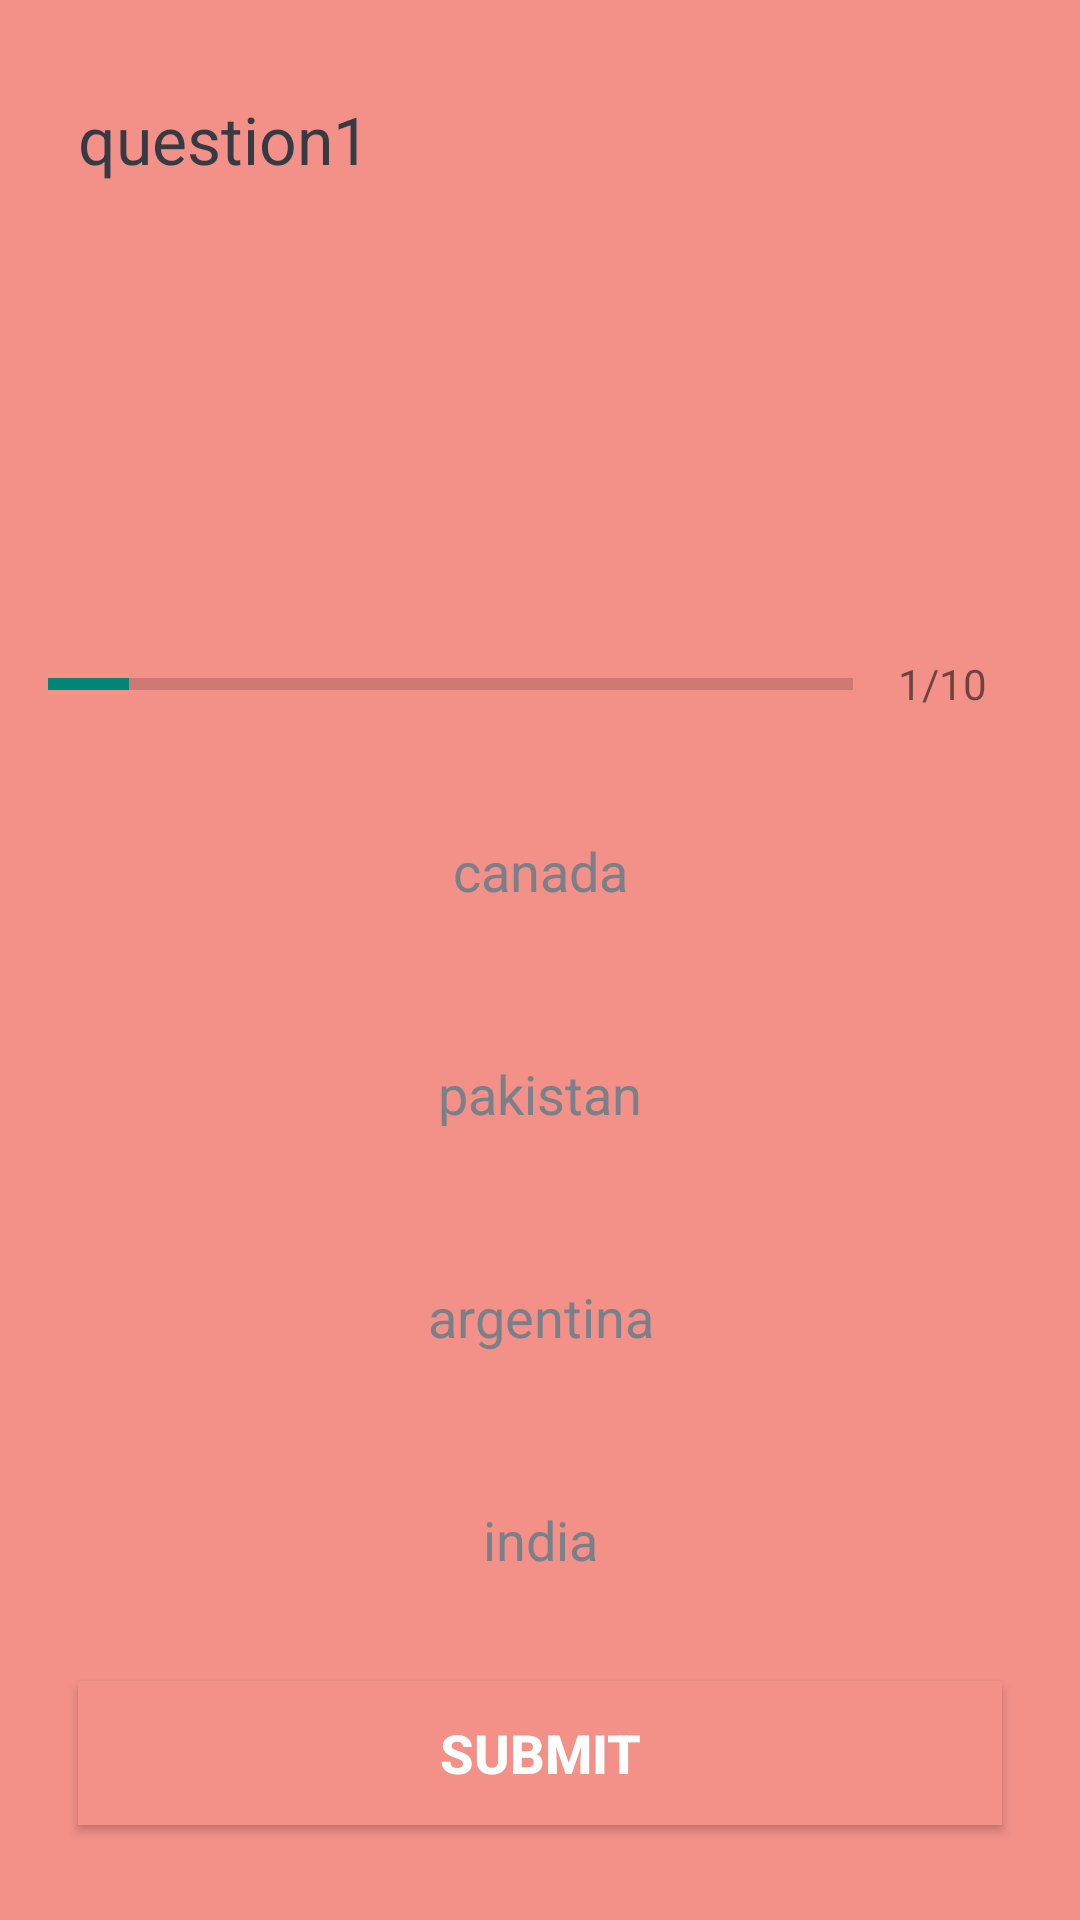

Produce the Android XML layout that renders to this screen, including the resource entries it uses.
<!-- AndroidManifest.xml: application theme Theme.QuizApp -->
<!-- res/layout/activity_quizquestion1.xml -->
<?xml version="1.0" encoding="utf-8"?>
<ScrollView xmlns:android="http://schemas.android.com/apk/res/android"
    xmlns:app="http://schemas.android.com/apk/res-auto"
    xmlns:tools="http://schemas.android.com/tools"
    android:layout_width="match_parent"
    android:layout_height="match_parent"
    android:background="#F39189"
    tools:context=".Quizquestion1">

    <LinearLayout
        android:layout_width="match_parent"
        android:layout_height="wrap_content"
        android:layout_gravity="center"
        android:orientation="vertical"
        android:padding="16dp"
        android:paddingTop="100dp">

        <TextView
            android:id="@+id/tv_question"
            android:layout_width="wrap_content"
            android:layout_height="wrap_content"
            android:layout_margin="10dp"
            android:gravity="center"
            android:text="question1"
            android:textColor="#363A43"
            android:textSize="22sp" />

        <ImageView


            android:id="@+id/iv_image"
            android:layout_width="369dp"
            android:layout_height="100dp"
            android:layout_marginTop="16dp"
            android:contentDescription="todo"
            android:src="@drawable/ic_flag_of_argentina" />

        <LinearLayout
            android:id="@+id/ll_progress_details"
            android:layout_width="match_parent"
            android:layout_height="wrap_content"
            android:layout_marginTop="16dp"
            android:gravity="center_vertical"
            android:orientation="horizontal">

            <ProgressBar
                android:id="@+id/progressBar"
                style="?android:attr/progressBarStyleHorizontal"
                android:layout_width="0dp"
                android:layout_height="wrap_content"
                android:layout_weight="1"
                android:indeterminate="false"
                android:max="10"
                android:minHeight="50dp"
                android:progress="1" />

            <TextView
                android:id="@+id/tv_progress"
                android:layout_width="wrap_content"
                android:layout_height="wrap_content"
                android:gravity="center"
                android:padding="15dp"
                android:text="1/10"
                android:textColorHint="#7A8089"
                android:textSize="14sp" />


        </LinearLayout>

        <TextView
            android:id="@+id/tv_option_one"
            android:layout_width="match_parent"
            android:layout_height="wrap_content"
            android:layout_marginStart="10dp"
            android:layout_marginTop="10dp"
            android:layout_marginEnd="10dp"
            android:layout_marginBottom="10dp"
            android:background="@drawable/default_option_border_bg"
            android:gravity="center"
            android:padding="15dp"
            android:text="canada"
            android:textColor="#7A8089"
            android:textSize="18sp"
            android:visibility="visible"
            tools:text="canada " />

        <TextView
            android:id="@+id/tv_option_two"
            android:layout_width="match_parent"
            android:layout_height="wrap_content"
            android:layout_marginStart="10dp"
            android:layout_marginTop="10dp"
            android:layout_marginEnd="10dp"
            android:layout_marginBottom="10dp"
            android:background="@drawable/default_option_border_bg"
            android:gravity="center"
            android:padding="15dp"
            android:text="pakistan"
            android:textColor="#7A8089"
            android:textSize="18sp"
            tools:text="Pakistan" />


        <TextView
            android:id="@+id/tv_option_three"
            android:layout_width="match_parent"
            android:layout_height="wrap_content"
            android:layout_marginStart="10dp"
            android:layout_marginTop="10dp"
            android:layout_marginEnd="10dp"
            android:layout_marginBottom="10dp"
            android:background="@drawable/default_option_border_bg"
            android:gravity="center"
            android:padding="15dp"
            android:text="argentina"
            android:textColor="#7A8089"
            android:textSize="18sp" />


        <TextView
            android:id="@+id/tv_option_four"
            android:layout_width="match_parent"
            android:layout_height="wrap_content"
            android:layout_marginStart="10dp"
            android:layout_marginTop="10dp"
            android:layout_marginEnd="10dp"
            android:layout_marginBottom="10dp"
            android:background="@drawable/default_option_border_bg"
            android:gravity="center"
            android:padding="15dp"
            android:text="india"
            android:textColor="#7A8089"
            android:textSize="18sp" />

        <Button
            android:id="@+id/btn_submit"
            android:layout_width="match_parent"
            android:layout_height="wrap_content"
            android:layout_margin="10dp"
            android:background="#F39189"
            android:text="submit"
            android:textColor="@android:color/white"
            android:textSize="18sp"
            android:textStyle="bold" />


    </LinearLayout>

</ScrollView>
<!-- resources referenced by this layout -->
<resources>
  <style name="Theme.QuizApp" parent="Theme.AppCompat.DayNight">
          
          <item name="colorPrimary">@color/purple_500</item>
          <item name="colorPrimaryVariant">@color/purple_700</item>
          <item name="colorOnPrimary">@color/colorWhite</item>
          
          <item name="colorSecondary">@color/teal_200</item>
  
          
          <item name="android:statusBarColor" tools:targetApi="l">?attr/colorPrimaryVariant</item>
          
      </style>
  <color name="purple_500">#FF6200EE</color>
  <color name="purple_700">#FF3700B3</color>
  <color name="colorWhite">#FFFFFFFF</color>
  <color name="teal_200">#FF03DAC5</color>
</resources>
